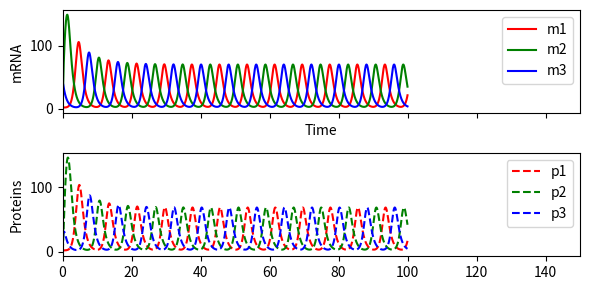
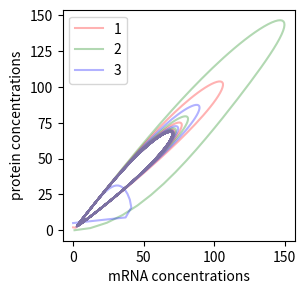

The matplotlib source for these figures, in order:
import numpy as np
import math
from matplotlib import pyplot as plt
from scipy.integrate import odeint

alpha = 1000
alpha0 = 1
beta = 5
n=2

# construction deriv vector
def deriv(z,t):
    m1,m2,m3,p1,p2,p3 = z
    dm1 = -m1 + alpha/(1+p3**n) + alpha0
    dm2 = -m2 + alpha/(1+p1**n) + alpha0
    dm3 = -m3 + alpha/(1+p2**n) + alpha0
    dp1 = -beta*(p1-m1)
    dp2 = -beta*(p2-m2)
    dp3 = -beta*(p3-m3)
    return [dm1,dm2,dm3,dp1,dp2,dp3]

tmax = 100
t = np.linspace(0, tmax, 2000)
z0 = [0,1,0,2,0,5]
z = odeint(deriv, z0, t)
fig, axs = plt.subplots(2,1,sharex=True)
fig.set_size_inches(6,3)
ax = axs[0]
ax.set_xlim((0,1.5*tmax))
ax.set_xlabel('Time')
ax.set_ylabel('mRNA')
colors = ['r','g','b','r','g','b']
lss = ['-','-','-','--','--','--']
for i in range(3):
    ax.plot(t,z[:,i],color=colors[i],ls=lss[i],label='m' + str(i+1))
ax.legend()
ax = axs[1]
ax.set_ylabel('Proteins')
for i in range(3):
    ax.plot(t,z[:,i+3],color=colors[i+3],ls=lss[i+3],label='p' + str(i+1))
ax.legend()
fig.tight_layout()
plt.show()

fig = plt.figure()
fig.set_size_inches(3,3)
ax = plt.axes()
ax.set_xlabel('mRNA concentrations')
ax.set_ylabel('protein concentrations')
for i in range(3):
    ax.plot(z[:,i],z[:,i+3],color=colors[i],label=str(i+1),alpha=0.3)
plt.legend()
plt.show()